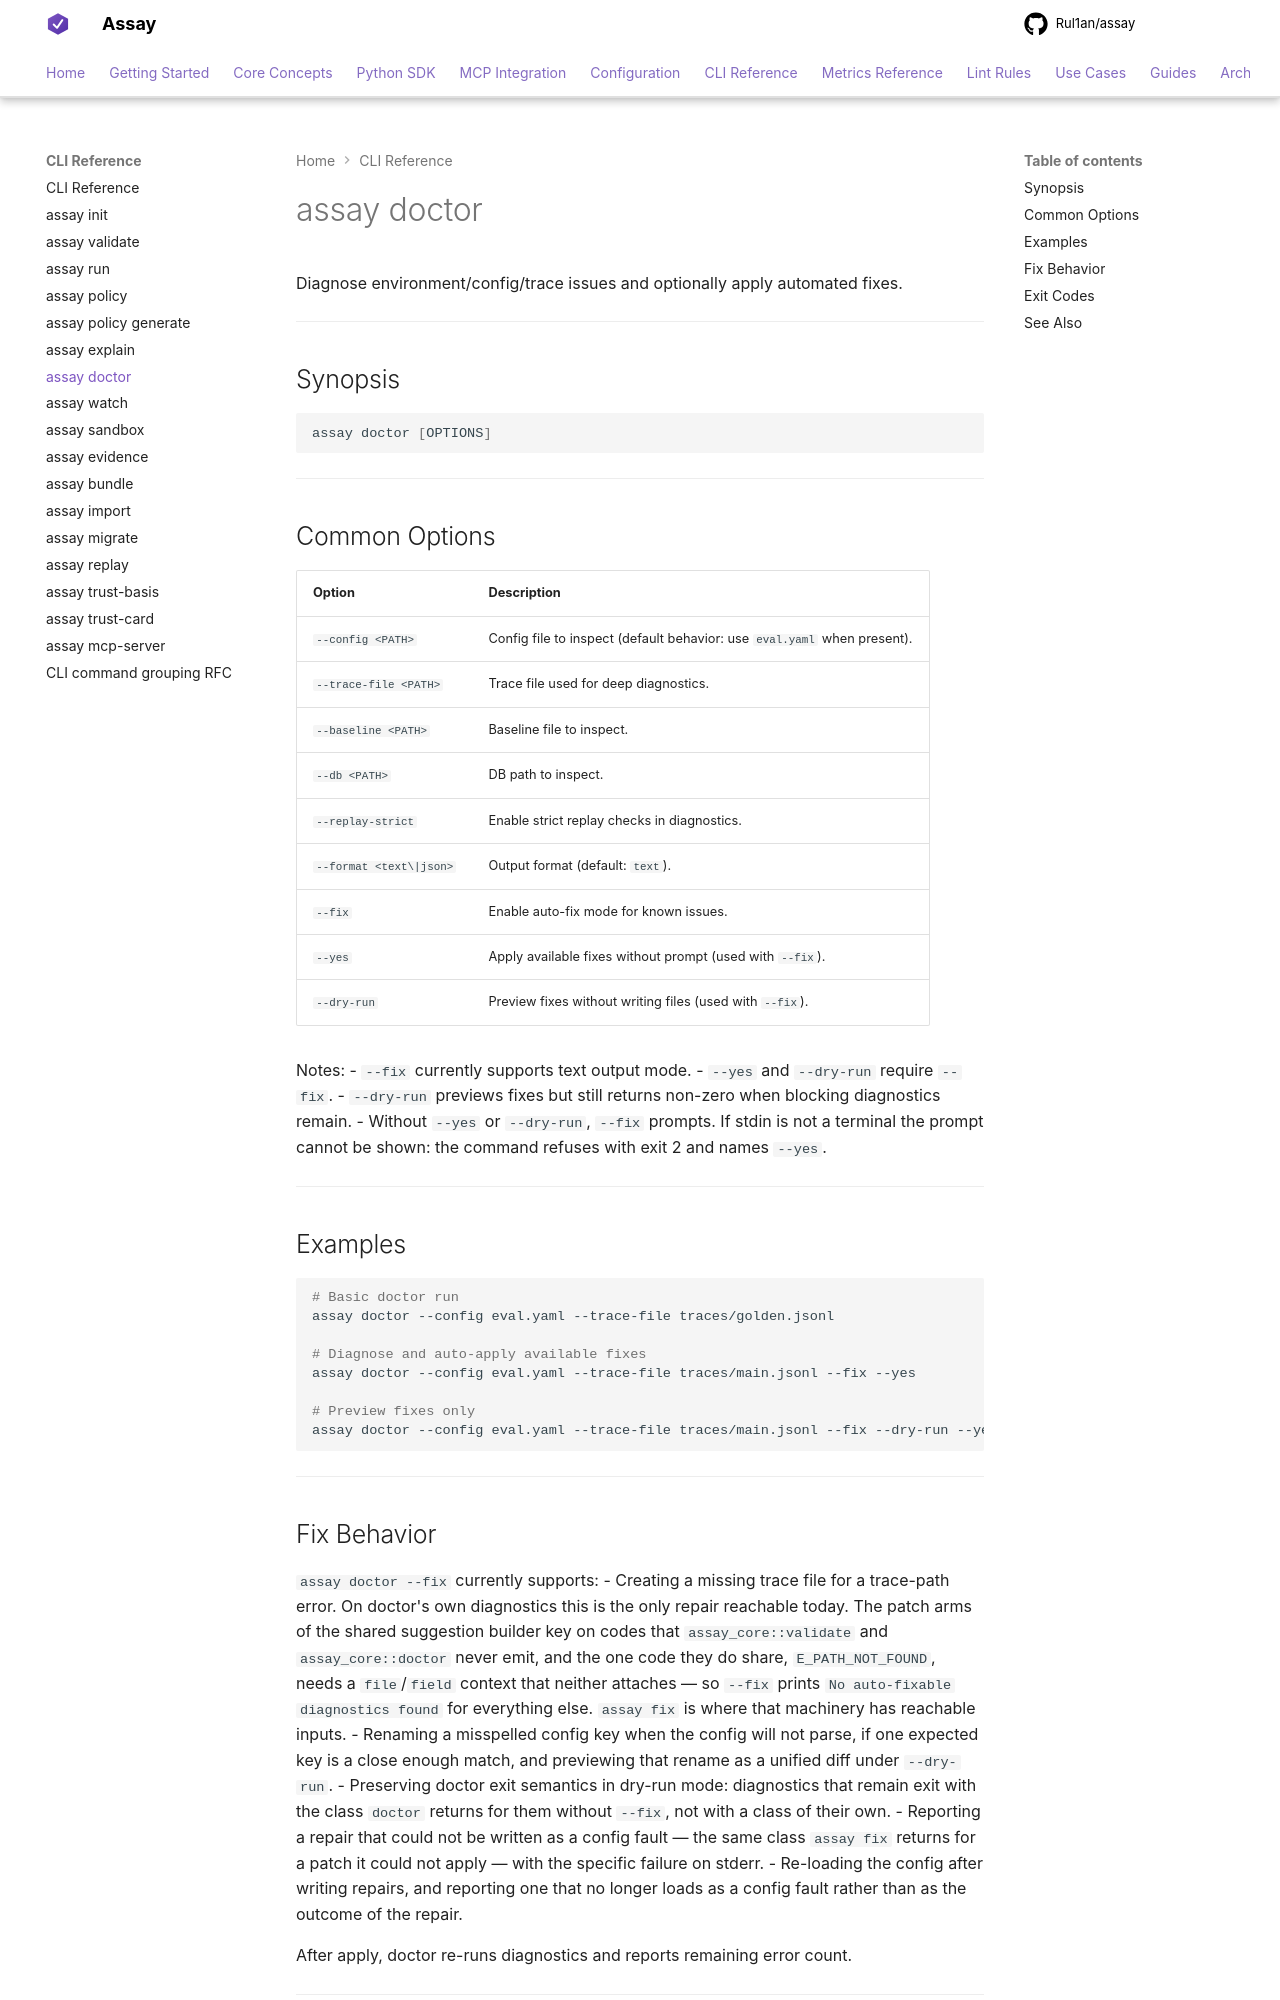

repository: Rul1an/assay · page: reference/cli/doctor/index.html · generator: mkdocs

# assay doctor

Diagnose environment/config/trace issues and optionally apply automated fixes.

---

## Synopsis

```bash
assay doctor [OPTIONS]
```

---

## Common Options

| Option | Description |
|--------|-------------|
| `--config <PATH>` | Config file to inspect (default behavior: use `eval.yaml` when present). |
| `--trace-file <PATH>` | Trace file used for deep diagnostics. |
| `--baseline <PATH>` | Baseline file to inspect. |
| `--db <PATH>` | DB path to inspect. |
| `--replay-strict` | Enable strict replay checks in diagnostics. |
| `--format <text\|json>` | Output format (default: `text`). |
| `--fix` | Enable auto-fix mode for known issues. |
| `--yes` | Apply available fixes without prompt (used with `--fix`). |
| `--dry-run` | Preview fixes without writing files (used with `--fix`). |

Notes:
- `--fix` currently supports text output mode.
- `--yes` and `--dry-run` require `--fix`.
- `--dry-run` previews fixes but still returns non-zero when blocking diagnostics remain.
- Without `--yes` or `--dry-run`, `--fix` prompts. If stdin is not a terminal the
  prompt cannot be shown: the command refuses with exit 2 and names `--yes`.

---

## Examples

```bash
# Basic doctor run
assay doctor --config eval.yaml --trace-file traces/golden.jsonl

# Diagnose and auto-apply available fixes
assay doctor --config eval.yaml --trace-file traces/main.jsonl --fix --yes

# Preview fixes only
assay doctor --config eval.yaml --trace-file traces/main.jsonl --fix --dry-run --yes
```

---

## Fix Behavior

`assay doctor --fix` currently supports:
- Creating a missing trace file for a trace-path error. On doctor's own diagnostics this is the only
  repair reachable today. The patch arms of the shared suggestion builder key on codes that
  `assay_core::validate` and `assay_core::doctor` never emit, and the one code they do share,
  `E_PATH_NOT_FOUND`, needs a `file`/`field` context that neither attaches — so `--fix` prints
  `No auto-fixable diagnostics found` for everything else. `assay fix` is where that machinery has
  reachable inputs.
- Renaming a misspelled config key when the config will not parse, if one expected key is a close
  enough match, and previewing that rename as a unified diff under `--dry-run`.
- Preserving doctor exit semantics in dry-run mode: diagnostics that remain exit with the class
  `doctor` returns for them without `--fix`, not with a class of their own.
- Reporting a repair that could not be written as a config fault — the same class `assay fix`
  returns for a patch it could not apply — with the specific failure on stderr.
- Re-loading the config after writing repairs, and reporting one that no longer loads as a config
  fault rather than as the outcome of the repair.

After apply, doctor re-runs diagnostics and reports remaining error count.

---
